Labelled photos from "Data", an image-classification folder in runlin1113/DeepLearning_EXP. The possible labels are: Gui Zhen Cao, Jia Lian Qiao, Pa Shan Hu, Ye Zi Hua, Yin He Huan.

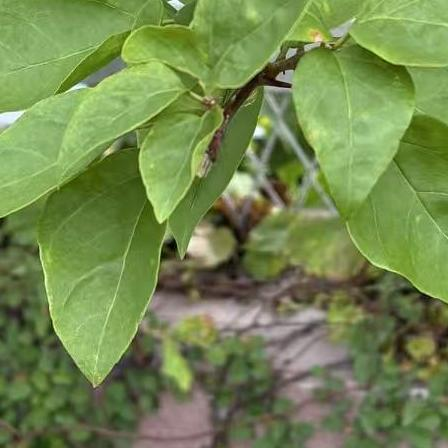
Label: Ye Zi Hua

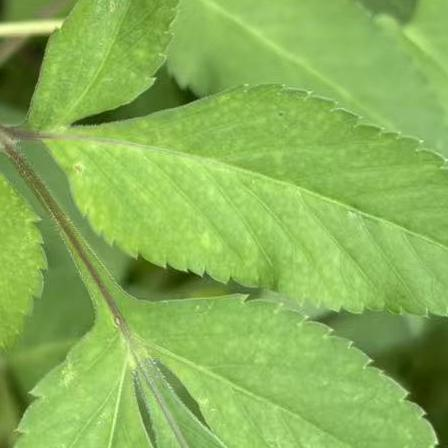
Label: Gui Zhen Cao

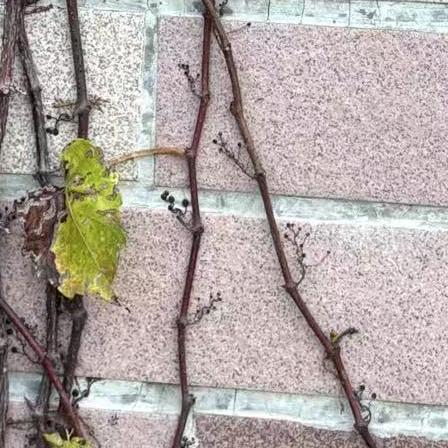
Label: Pa Shan Hu

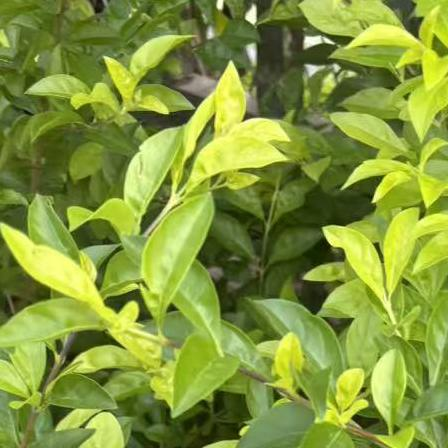
Label: Jia Lian Qiao

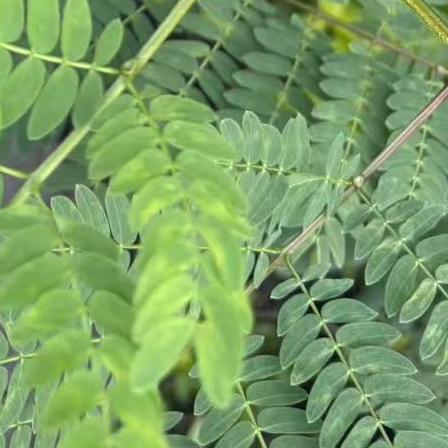
Label: Yin He Huan

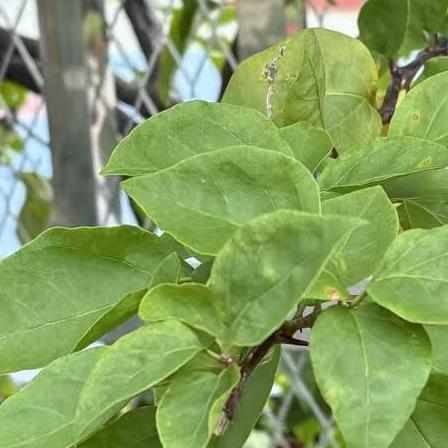
Label: Ye Zi Hua
